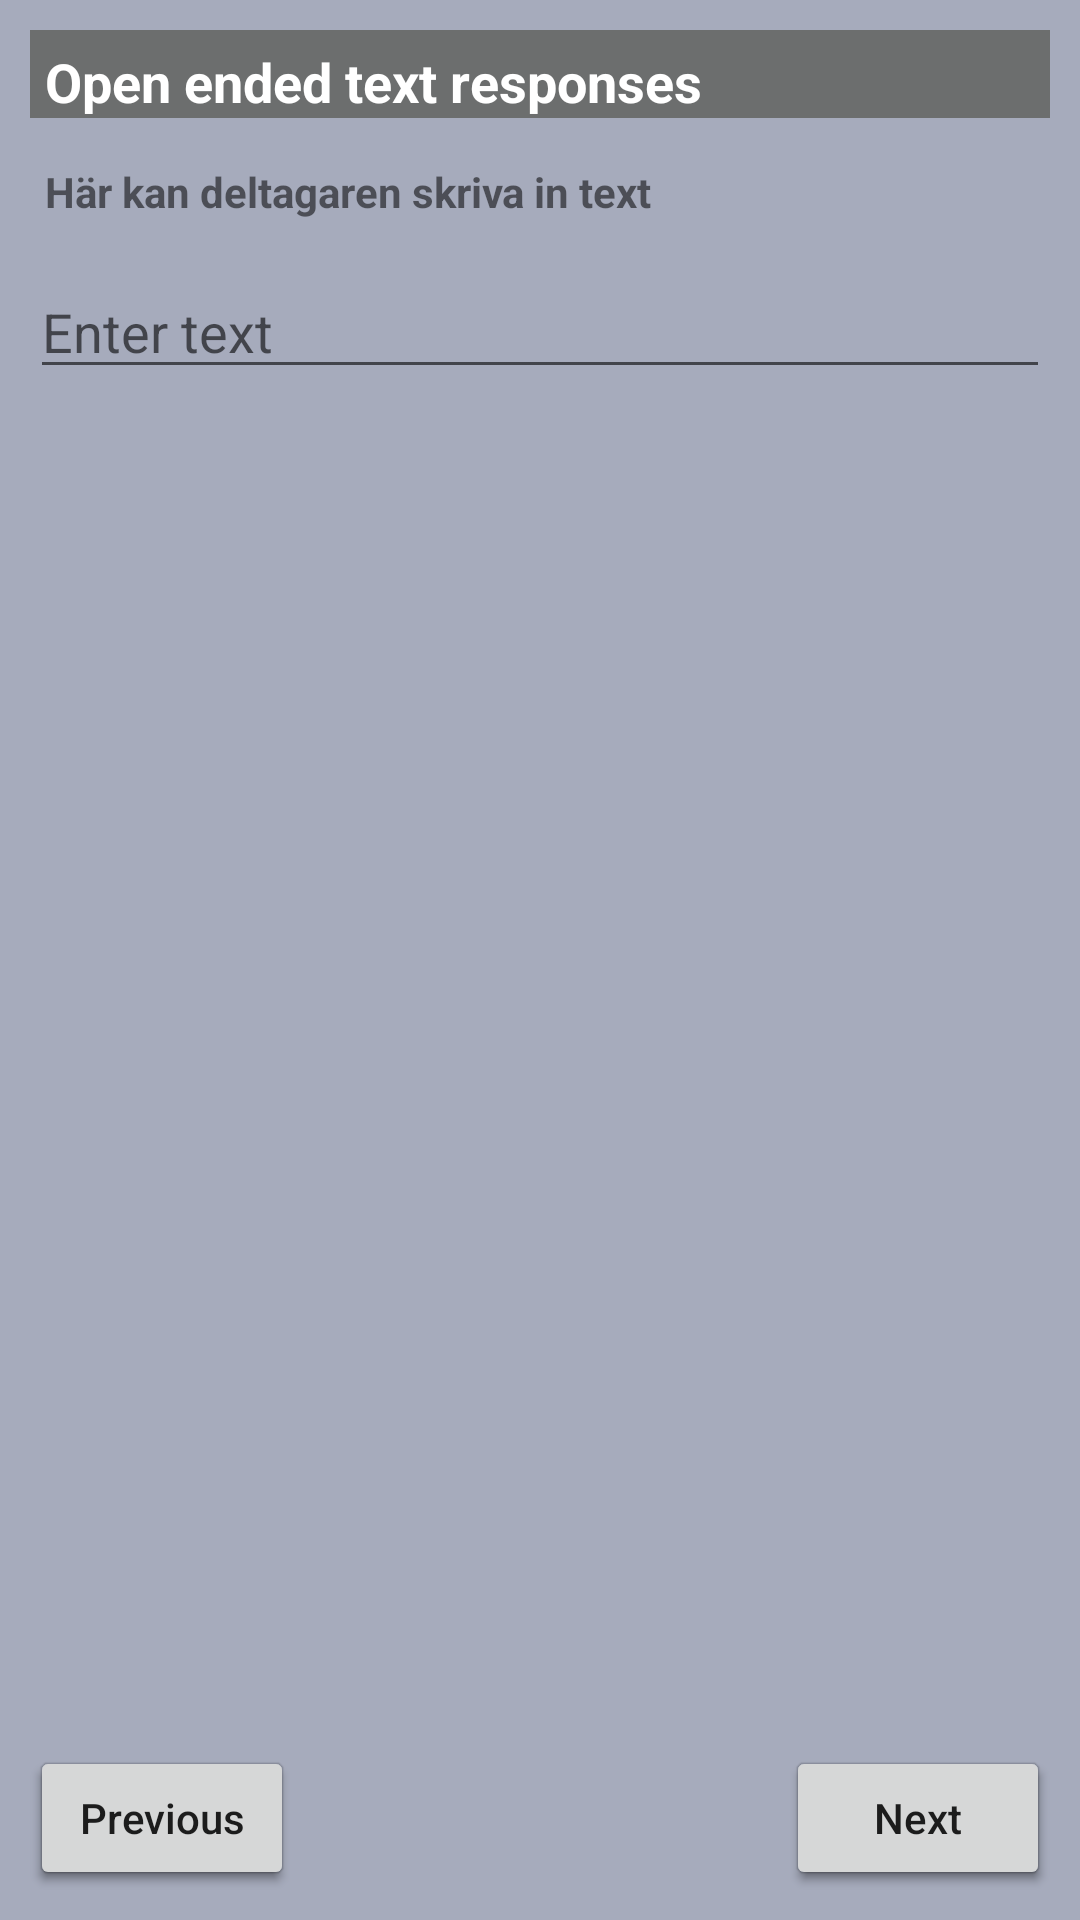

Reconstruct the res/layout file that produces this screen, plus the resources it refers to.
<!-- AndroidManifest.xml: application theme AppTheme -->
<!-- res/layout/open_ended_text_responses_item.xml -->
<?xml version="1.0" encoding="utf-8"?>
<androidx.constraintlayout.widget.ConstraintLayout xmlns:android="http://schemas.android.com/apk/res/android"
    xmlns:app="http://schemas.android.com/apk/res-auto"
    xmlns:tools="http://schemas.android.com/tools"
    android:id="@+id/openEndedTextResponsesLayout"
    android:layout_width="match_parent"
    android:layout_height="match_parent"
    android:background="#7C4D587A">

    <TextView
        android:id="@+id/textView5"
        android:layout_width="0dp"
        android:layout_height="wrap_content"
        android:layout_marginStart="10dp"
        android:layout_marginTop="10dp"
        android:layout_marginEnd="10dp"
        android:background="@color/lta_grey"
        android:paddingStart="5dp"
        android:paddingTop="5dp"
        android:paddingEnd="5dp"
        android:text="Open ended text responses"
        android:textColor="@android:color/white"
        android:textSize="18sp"
        android:textStyle="bold"
        app:layout_constraintEnd_toEndOf="parent"
        app:layout_constraintStart_toStartOf="parent"
        app:layout_constraintTop_toTopOf="parent" />

    <TextView
        android:id="@+id/textView7"
        android:layout_width="0dp"
        android:layout_height="wrap_content"
        android:layout_marginStart="10dp"
        android:layout_marginTop="10dp"
        android:layout_marginEnd="10dp"
        android:padding="5dp"
        android:text="Här kan deltagaren skriva in text"
        android:textSize="14sp"
        android:textStyle="bold"
        app:layout_constraintEnd_toEndOf="parent"
        app:layout_constraintHorizontal_bias="1.0"
        app:layout_constraintStart_toStartOf="parent"
        app:layout_constraintTop_toBottomOf="@+id/textView5" />

    <EditText
        android:id="@+id/openEndedTextResponsesEditText"
        android:layout_width="match_parent"
        android:layout_height="wrap_content"
        android:layout_marginStart="10dp"
        android:layout_marginTop="10dp"
        android:layout_marginEnd="10dp"
        android:hint="@string/openEndedHint"
        android:inputType="textMultiLine"
        app:layout_constraintEnd_toEndOf="parent"
        app:layout_constraintStart_toStartOf="parent"
        app:layout_constraintTop_toBottomOf="@+id/textView7" />

    <Button
        android:id="@+id/openEndedTextResponsesNextButton"
        android:layout_width="wrap_content"
        android:layout_height="wrap_content"
        android:layout_marginEnd="10dp"
        android:layout_marginBottom="10dp"
        android:text="@string/next"
        android:textAllCaps="false"
        app:layout_constraintBottom_toBottomOf="parent"
        app:layout_constraintEnd_toEndOf="parent" />

    <Button
        android:id="@+id/openEndedTextResponsesPreviousButton"
        android:layout_width="wrap_content"
        android:layout_height="wrap_content"
        android:layout_marginStart="10dp"
        android:layout_marginBottom="10dp"
        android:text="@string/previous"
        android:textAllCaps="false"
        app:layout_constraintBottom_toBottomOf="parent"
        app:layout_constraintStart_toStartOf="parent" />

</androidx.constraintlayout.widget.ConstraintLayout>
<!-- resources referenced by this layout -->
<resources>
  <color name="lta_grey">#6C6E6E</color>#
  <string name="next">Next</string>
  <string name="openEndedHint">Enter text</string>
  <string name="previous">Previous</string>
  <style name="AppTheme" parent="Theme.AppCompat.Light.DarkActionBar">
          
          <item name="android:ambientShadowAlpha">0.2</item>
          <item name="android:spotShadowAlpha">0.4</item>
  
          <item name="colorPrimary">@color/colorPrimary</item>
          <item name="colorPrimaryDark">@color/colorPrimaryDark</item>
          <item name="colorAccent">@color/colorAccent</item>
      </style>
  <color name="colorPrimary">@color/kirokun_brand</color>
  <color name="colorPrimaryDark">@color/kirokun_brand</color>
  <color name="colorAccent">@color/kirokun_brand</color>#
  <color name="kirokun_brand">#FF5857</color>
</resources>
